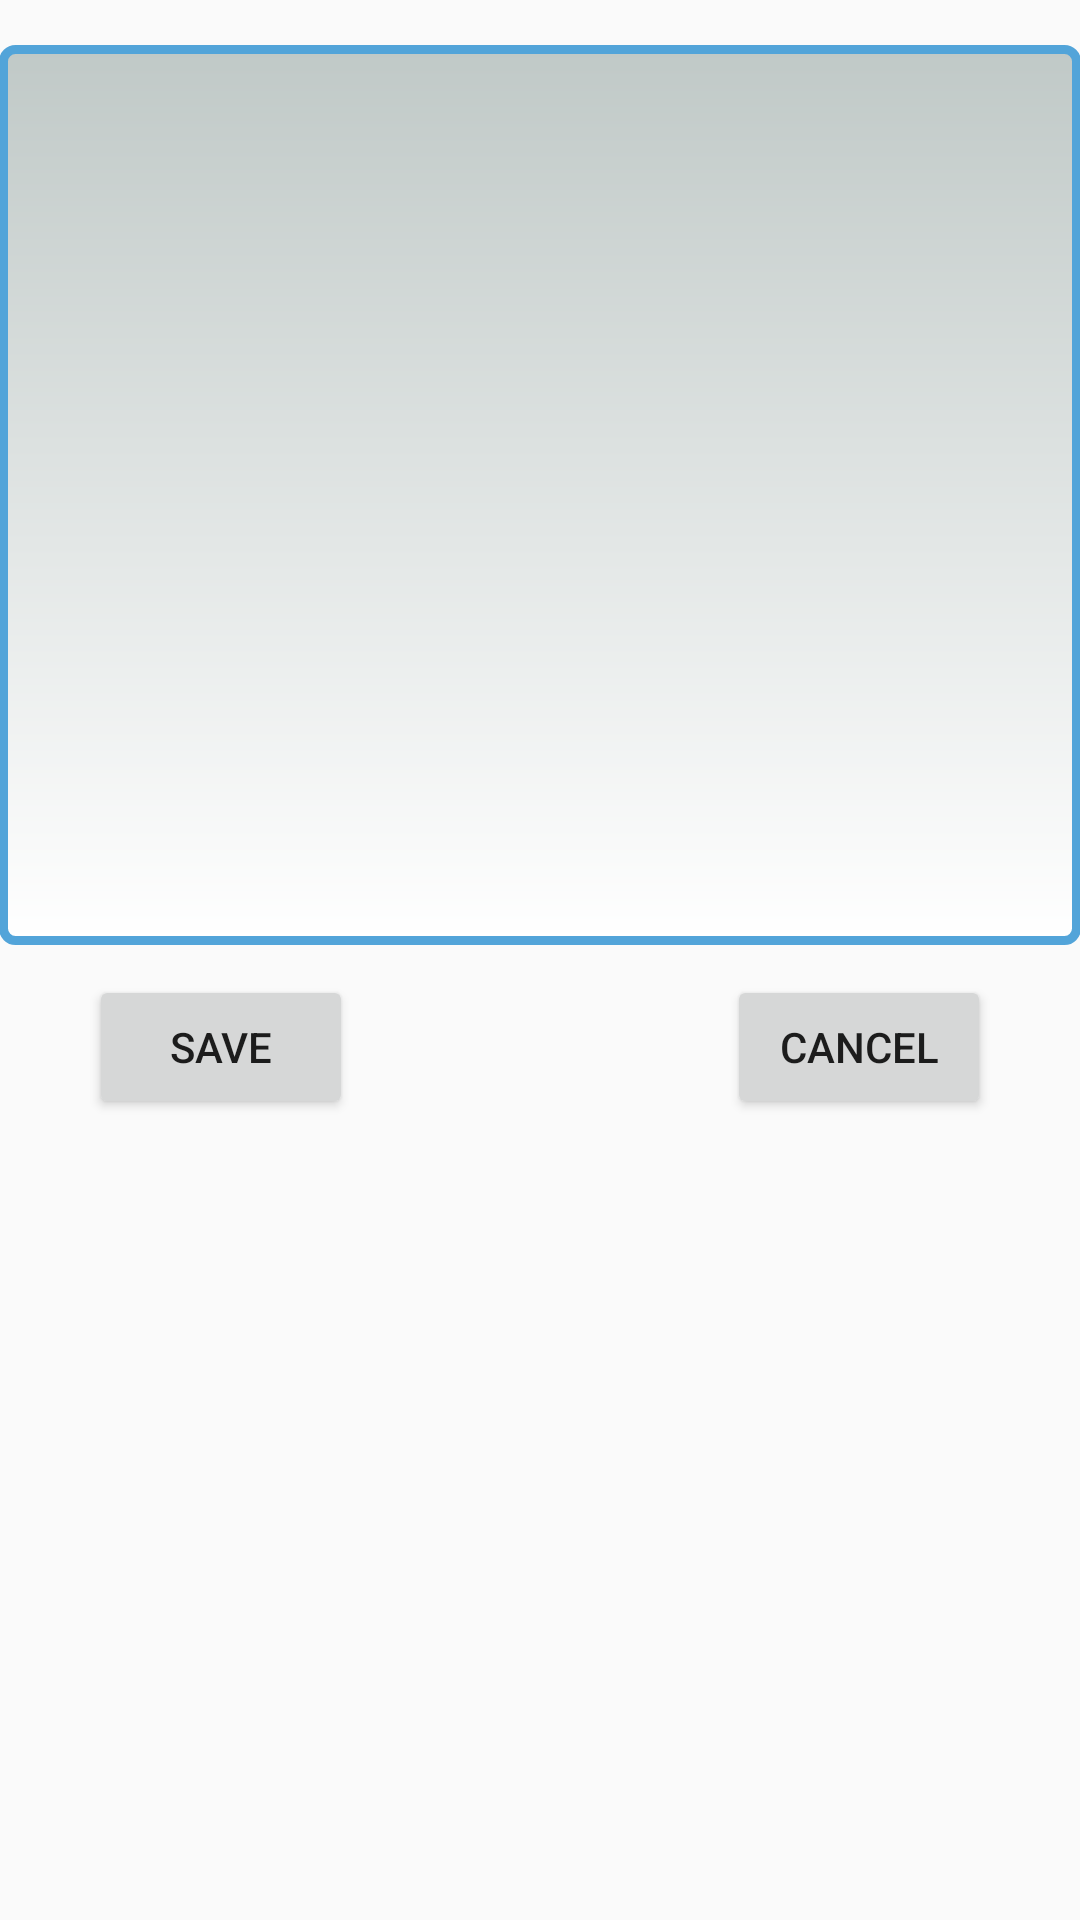

The Android layout XML behind this screen, and the referenced resources:
<!-- AndroidManifest.xml: application theme AppTheme -->
<!-- res/layout/activity_edit_file.xml -->
<RelativeLayout xmlns:android="http://schemas.android.com/apk/res/android"
    xmlns:tools="http://schemas.android.com/tools" android:layout_width="match_parent"
    android:layout_height="match_parent" android:paddingLeft="@dimen/activity_horizontal_margin"
    android:paddingRight="@dimen/activity_horizontal_margin"
    android:paddingTop="@dimen/activity_vertical_margin"
    android:paddingBottom="@dimen/activity_vertical_margin"
    tools:context="pt.ulisboa.tecnico.cmov.cmovproject.app.EditFileActivity">

    <LinearLayout
        android:orientation="vertical"
        android:layout_width="fill_parent"
        android:layout_height="fill_parent">
        <EditText
            android:id="@+id/fileEditText"
            android:layout_width="match_parent"
            android:layout_height="300dp"
            android:padding="4dp"
            android:gravity="top"
            android:background="@drawable/text_area"
            android:focusable="true"
            android:focusableInTouchMode="true"
            android:layout_marginTop="15dp"
            android:inputType="textMultiLine"
            android:singleLine="false"
            android:overScrollMode="always"
            android:scrollbarStyle="insideInset"
            android:scrollbars="vertical" >
        </EditText>

        <LinearLayout
            android:orientation="horizontal"
            android:layout_width="match_parent"
            android:layout_height="wrap_content"
            android:layout_gravity="center_horizontal"
            android:layout_marginTop="10dp">

            <Button
                android:layout_width="wrap_content"
                android:layout_height="wrap_content"
                android:text="save"
                android:id="@+id/saveButton"
                android:layout_marginLeft="30dp"
                android:onClick="saveFile" />

            <Space
                android:layout_width="20px"
                android:layout_height="20px"
                android:layout_weight="0.5" />

            <Button
                android:layout_width="wrap_content"
                android:layout_height="wrap_content"
                android:text="cancel"
                android:id="@+id/cancelButton"
                android:layout_marginRight="30dp"
                android:onClick="cancelEdit" />

        </LinearLayout>
    </LinearLayout>
</RelativeLayout>
<!-- resources referenced by this layout -->
<resources>
  <!-- drawable text_area (drawable-mdpi) -->
  <shape xmlns:android="http://schemas.android.com/apk/res/android"
      android:shape="rectangle">
      <stroke android:width="3dp"
          android:color="#ff52a4d9"/>
      <corners android:radius="4dp" />
      <gradient
          android:startColor="#ffc0c9c7"
          android:endColor="#FFFFFF"
          android:type="linear"
          android:angle="270"/>
  </shape>
  <style name="AppTheme" parent="@style/Theme.AppCompat.Light.DarkActionBar">
          <item name="android:actionBarStyle">@style/MyActionBar</item>
  
          
          <item name="actionBarStyle">@style/MyActionBar</item>
      </style>
  <style name="MyActionBar" parent="@style/Widget.AppCompat.Light.ActionBar.Solid.Inverse">
          <item name="android:background">@color/light_blue</item>
  
          
          <item name="background">@color/light_blue</item>
      </style>
  <color name="light_blue">#33b5e5</color>
</resources>
